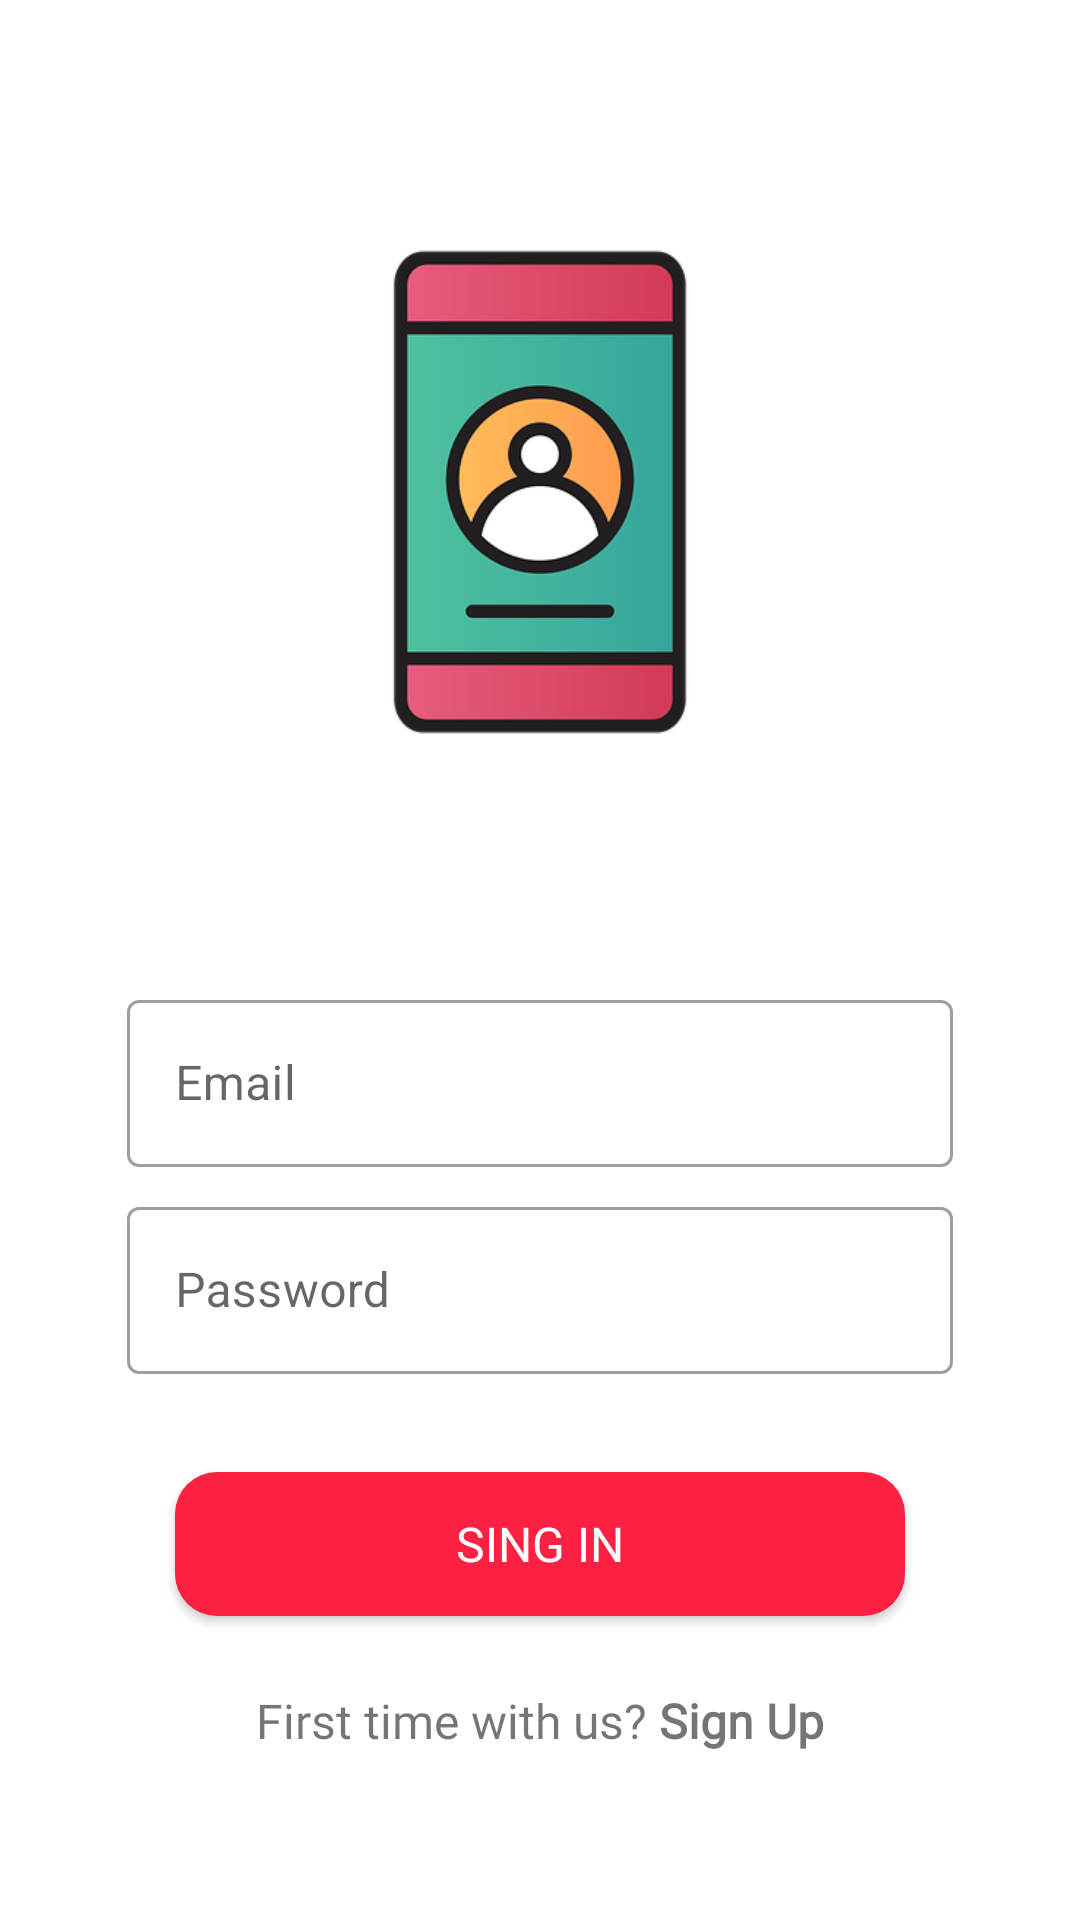

This screen was rendered from an Android layout file. Write that file and the resources it references.
<!-- AndroidManifest.xml: application theme Theme.Authentication.NoActionBar -->
<!-- res/layout/fragment_login.xml -->
<?xml version="1.0" encoding="utf-8"?>
<androidx.constraintlayout.widget.ConstraintLayout xmlns:android="http://schemas.android.com/apk/res/android"
    xmlns:app="http://schemas.android.com/apk/res-auto"
    xmlns:tools="http://schemas.android.com/tools"
    android:layout_width="match_parent"
    android:layout_height="match_parent"
    android:padding="8dp"
    android:theme="@style/Theme.Authentication.NoActionBar">

    <androidx.appcompat.widget.AppCompatImageView
        android:layout_width="0dp"
        android:layout_height="0dp"
        android:contentDescription="@string/icon_description"
        android:scaleType="centerCrop"
        android:src="@drawable/login"
        app:layout_constraintBottom_toTopOf="@+id/guideline2"
        app:layout_constraintEnd_toEndOf="@id/guideline4"
        app:layout_constraintStart_toStartOf="@+id/guideline3"
        app:layout_constraintTop_toTopOf="parent" />

    <androidx.constraintlayout.widget.Guideline
        android:id="@+id/guideline2"
        android:layout_width="wrap_content"
        android:layout_height="wrap_content"
        android:orientation="horizontal"
        app:layout_constraintGuide_percent="0.5" />

    <com.google.android.material.textfield.TextInputLayout
        android:id="@+id/containerEmailLogin"
        style="@style/Widget.MaterialComponents.TextInputLayout.OutlinedBox"
        android:layout_width="0dp"
        android:layout_height="wrap_content"
        android:layout_marginTop="8dp"
        android:fontFamily="@font/actor"
        android:hint="@string/email"

        app:layout_constraintEnd_toEndOf="@id/guideline4"
        app:layout_constraintStart_toStartOf="@id/guideline3"
        app:layout_constraintTop_toBottomOf="@id/guideline2">

        <com.google.android.material.textfield.TextInputEditText
            android:id="@+id/edtEmailLogin"
            android:layout_width="match_parent"
            android:layout_height="wrap_content"
            android:inputType="textEmailAddress"/>
    </com.google.android.material.textfield.TextInputLayout>

    <com.google.android.material.textfield.TextInputLayout
        android:id="@+id/containerPasswordLogin"
        style="@style/Widget.MaterialComponents.TextInputLayout.OutlinedBox"
        android:layout_width="0dp"
        android:layout_height="wrap_content"
        android:layout_marginTop="8dp"
        android:fontFamily="@font/actor"
        android:hint="@string/senha"
        app:layout_constraintEnd_toEndOf="@id/guideline4"
        app:layout_constraintStart_toStartOf="@id/guideline3"
        app:layout_constraintTop_toBottomOf="@id/containerEmailLogin">

        <com.google.android.material.textfield.TextInputEditText
            android:id="@+id/edtPasswordLogin"
            android:layout_width="match_parent"
            android:layout_height="wrap_content"
            android:inputType="textPassword"/>

    </com.google.android.material.textfield.TextInputLayout>


    <androidx.appcompat.widget.AppCompatButton
        android:id="@+id/btnLogin"
        android:layout_width="0dp"
        android:layout_height="wrap_content"
        android:layout_margin="16dp"
        android:background="@drawable/buttonshape"
        android:fontFamily="@font/actor"
        android:padding="8dp"
        android:text="@string/btnLogin"
        android:textColor="@color/white"
        android:textSize="16sp"
        app:layout_constraintBottom_toTopOf="@+id/guideline5"
        app:layout_constraintEnd_toEndOf="@id/guideline4"
        app:layout_constraintStart_toStartOf="@id/guideline3"
        app:layout_constraintTop_toBottomOf="@id/containerPasswordLogin" />

    <androidx.constraintlayout.widget.Guideline
        android:id="@+id/guideline3"
        android:layout_width="wrap_content"
        android:layout_height="wrap_content"
        android:orientation="vertical"
        app:layout_constraintGuide_percent="0.1" />

    <androidx.constraintlayout.widget.Guideline
        android:id="@+id/guideline4"
        android:layout_width="wrap_content"
        android:layout_height="wrap_content"
        android:orientation="vertical"
        app:layout_constraintGuide_percent="0.9" />

    <androidx.constraintlayout.widget.Guideline
        android:id="@+id/guideline5"
        android:layout_width="wrap_content"
        android:layout_height="wrap_content"
        android:orientation="horizontal"
        app:layout_constraintGuide_percent="0.9028728" />


    <androidx.appcompat.widget.AppCompatTextView
        android:id="@+id/btnTxtFirstTime"
        android:layout_width="wrap_content"
        android:layout_height="wrap_content"
        android:layout_marginTop="8dp"
        android:clickable="true"
        android:fontFamily="@font/actor"
        android:padding="16dp"
        android:text="@string/txt_first_time"
        android:textSize="16sp"
        app:layout_constraintEnd_toEndOf="@+id/btnLogin"
        app:layout_constraintStart_toStartOf="@+id/btnLogin"
        app:layout_constraintTop_toBottomOf="@id/btnLogin" />

    <androidx.constraintlayout.widget.Guideline
        android:id="@+id/guideline6"
        android:layout_width="wrap_content"
        android:layout_height="wrap_content"
        android:orientation="vertical"
        app:layout_constraintGuide_percent="0.25" />


</androidx.constraintlayout.widget.ConstraintLayout>
<!-- resources referenced by this layout -->
<resources>
  <color name="white">#FFFFFFFF</color>
  <!-- drawable buttonshape (drawable-v24) -->
  <?xml version="1.0" encoding="utf-8"?>
  <shape xmlns:android="http://schemas.android.com/apk/res/android"
      android:shape="rectangle">
      <corners android:radius="14dp"/>
      <solid android:color="@color/colorMain"/>
  </shape>
  <!-- drawable login: png bitmap (drawable-v24, 26544 bytes) -->
  <string name="btnLogin">Sing in</string>
  <string name="email">Email</string>
  <string name="icon_description">Icon de login para a aplicação</string>
  <string name="senha">Password</string>
  <string name="txt_first_time">First time with us? <b>Sign Up</b></string>
  <style name="Theme.Authentication.NoActionBar" parent="Theme.MaterialComponents.Light.NoActionBar">
  
          <item name="colorPrimary">@color/colorMain</item>
          <item name="colorPrimaryVariant">@color/colorMainVariant</item>
          <item name="colorOnPrimary">@color/white</item>
  
          <item name="colorSecondary">@color/colorMainAccent</item>
          <item name="colorSecondaryVariant">@color/teal_700</item>
          <item name="colorOnSecondary">@color/black</item>
  
          <item name="android:windowFullscreen">true</item>
  
      </style>
  <color name="colorMain">#fc2043</color>
  <color name="colorMainVariant">#81241D</color>
  <color name="colorMainAccent">#FD4C68</color>
  <color name="teal_700">#FF018786</color>
  <color name="black">#FF000000</color>
</resources>
